Run: headless pygame with SDL's dummy video driver; simulated clock (each Clock.tick advances the game by its frame time, no real sleeping); random seed 0; keys injected as events and as key.get_pressed() state; no mouse input.
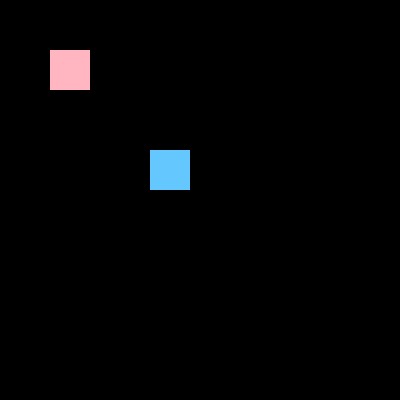
Frame 1 of 4 · flips 1–60 · no input
Frame 2 of 4 · flips 61–180 · tapped SPACE, RETURN · held RIGHT (→), D · screen unchanged from frame 1, image omitted
Frame 3 of 4 · flips 181–300 · held DOWN (↓), S · screen unchanged from frame 2, image omitted
Frame 4 of 4 · flips 301–420 · held LEFT (←), A, UP (↑), W · screen unchanged from frame 3, image omitted

The pygame program that drew these frames:

import pygame
import sys

# Initialize pygame
pygame.init()


w = pygame.display.set_mode((400, 400))

# Define Zombie class
class Zombie(pygame.sprite.Sprite):
    def __init__(self):
        super().__init__()
        self.surf = pygame.Surface((40, 40))
        self.rect = self.surf.get_rect(topleft=(50, 50))
        self.surf.fill((255, 182, 193))  # Light pink

# Define Soccer Player class
class SPlayer(pygame.sprite.Sprite):
    def __init__(self):
        super().__init__()
        self.surf = pygame.Surface((40, 40))
        self.rect = self.surf.get_rect(topleft=(150, 150))
        self.surf.fill((100, 200, 255))  # Light blue

# Create instances
z = Zombie()
s = SPlayer()

#Game loop (for now)
running = True
while running:
    for event in pygame.event.get():
        if event.type == pygame.QUIT:
            running = False

    # Fill background
    w.fill((0, 0, 0))  # Black background

    # Draw sprites
    w.blit(z.surf, z.rect)
    w.blit(s.surf, s.rect)

    # Update display
    pygame.display.flip()

# Quit pygame
pygame.quit()
sys.exit()
